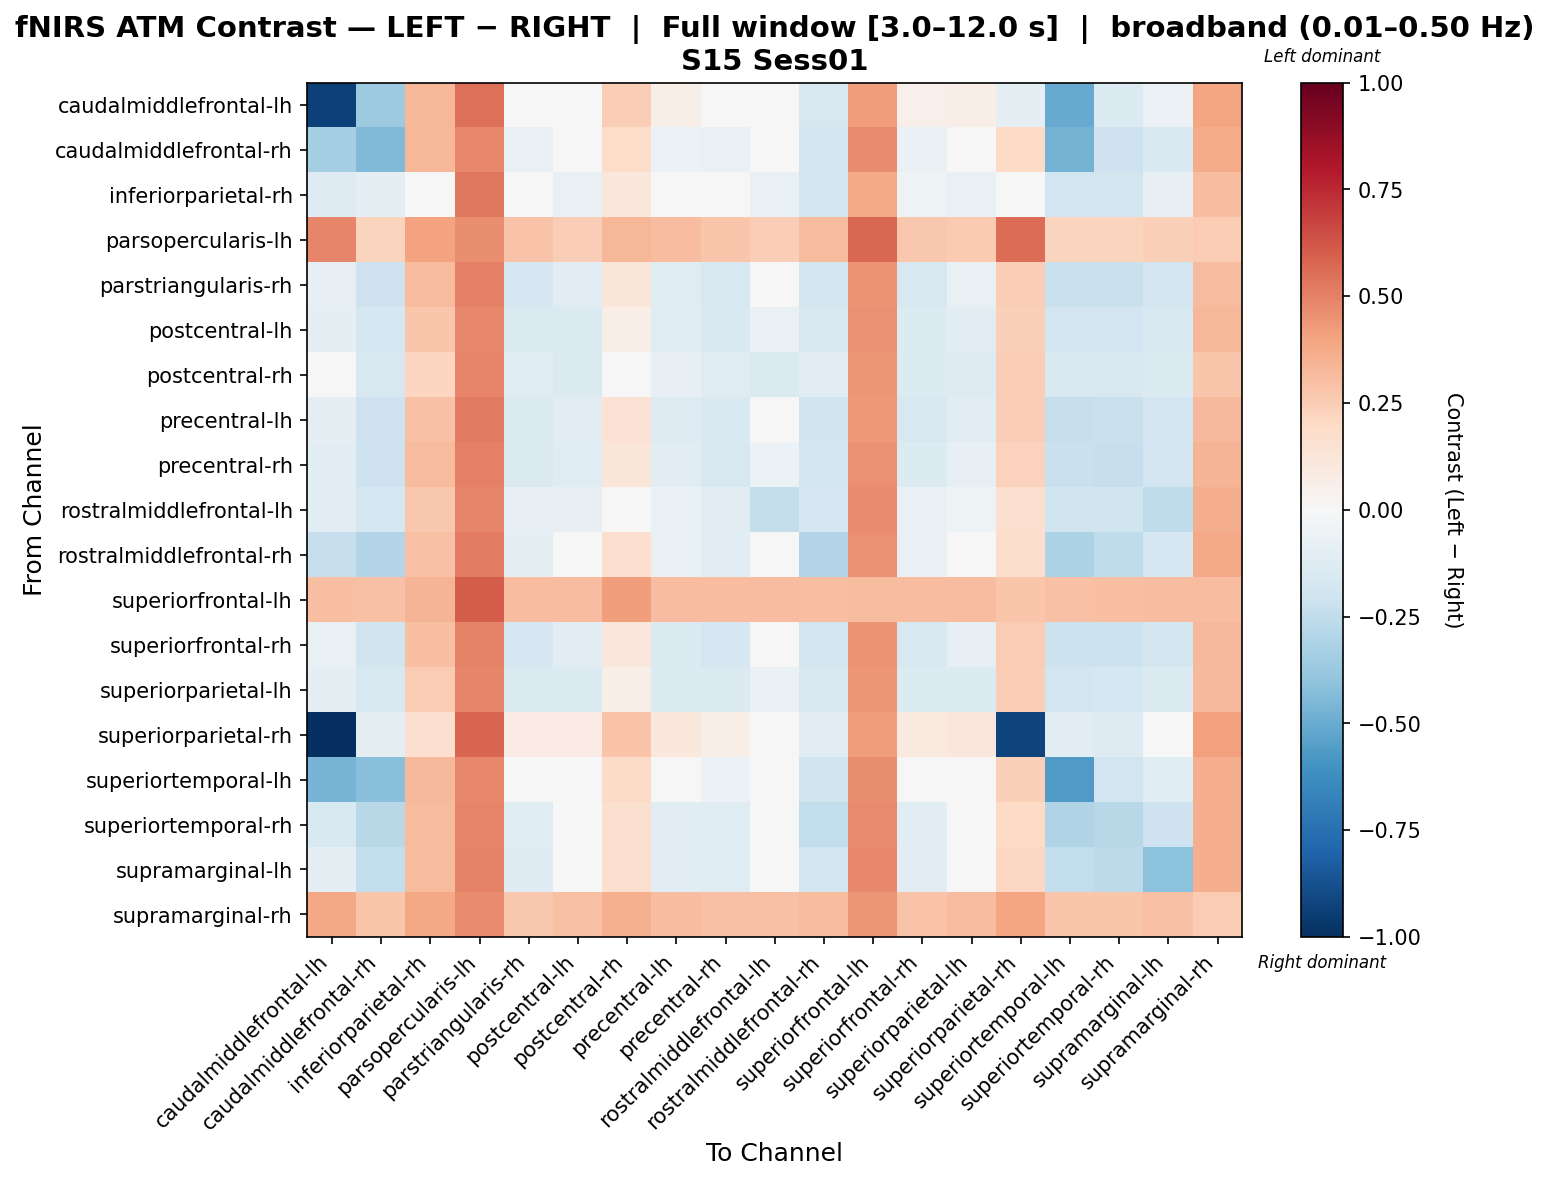

The file beside this chart, header and first rows:
, caudalmiddlefrontal-lh, caudalmiddlefrontal-rh, inferiorparietal-rh, parsopercularis-lh, parstriangularis-rh, postcentral-lh, postcentral-rh, precentral-lh, precentral-rh, rostralmiddlefrontal-lh, rostralmiddlefrontal-rh, superiorfrontal-lh, superiorfrontal-rh, superiorparietal-lh, superiorparietal-rh, superiortemporal-lh, superiortemporal-rh, supramarginal-lh, supramarginal-rh
caudalmiddlefrontal-lh, -0.9338, -0.3624, 0.3285, 0.5494, 0.0406, 0.0406, 0.2431, 0.06059, 0.02061, 0.03333, -0.1596, 0.4177, 0.05393, 0.06726, -0.08775, -0.5039, -0.1377, -0.06156, 0.3911
caudalmiddlefrontal-rh, -0.3352, -0.442, 0.3296, 0.4832, -0.07496, -0.002136, 0.1839, -0.05913, -0.07259, 0.01264, -0.1909, 0.4734, -0.06441, 0.02425, 0.2009, -0.4738, -0.2057, -0.1548, 0.3678
inferiorparietal-rh, -0.1261, -0.0975, -0.03769, 0.5265, -0.04618, -0.07208, 0.1142, -0.04618, -0.04618, -0.07208, -0.1856, 0.3823, -0.0505, -0.0764, -0.01684, -0.1899, -0.1856, -0.08024, 0.3061
parsopercularis-lh, 0.4857, 0.2196, 0.4053, 0.463, 0.2858, 0.248, 0.3284, 0.3047, 0.2811, 0.248, 0.313, 0.5756, 0.2717, 0.261, 0.5596, 0.2196, 0.2243, 0.2385, 0.2575
parstriangularis-rh, -0.08291, -0.2064, 0.3184, 0.5058, -0.1693, -0.116, 0.1202, -0.1206, -0.1632, -0.03517, -0.1873, 0.4492, -0.1596, -0.0776, 0.2454, -0.222, -0.2238, -0.1892, 0.3141
postcentral-lh, -0.0955, -0.174, 0.2754, 0.481, -0.1457, -0.1457, 0.06706, -0.1208, -0.1519, -0.07606, -0.1575, 0.4593, -0.1333, -0.1084, 0.2363, -0.193, -0.1947, -0.156, 0.3335
postcentral-rh, -0.02591, -0.1624, 0.2174, 0.491, -0.1203, -0.1458, -0.04577, -0.07856, -0.1245, -0.1458, -0.1086, 0.4406, -0.133, -0.1253, 0.2488, -0.1541, -0.1581, -0.1455, 0.2757
precentral-lh, -0.0876, -0.2055, 0.2954, 0.5228, -0.1464, -0.1153, 0.1452, -0.127, -0.1506, -0.02842, -0.1967, 0.4313, -0.1592, -0.1064, 0.2435, -0.2272, -0.223, -0.1884, 0.3236
precentral-rh, -0.1098, -0.2101, 0.3157, 0.5048, -0.1408, -0.1218, 0.1243, -0.1108, -0.1588, -0.05614, -0.1922, 0.4534, -0.1331, -0.08413, 0.2287, -0.2266, -0.2282, -0.1929, 0.3386
rostralmiddlefrontal-lh, -0.1111, -0.176, 0.2691, 0.4921, -0.08551, -0.08551, 0.0478, -0.06273, -0.1026, -0.2406, -0.1681, 0.4755, -0.07412, -0.05134, 0.1663, -0.2011, -0.2023, -0.2504, 0.3604
rostralmiddlefrontal-rh, -0.2344, -0.2919, 0.2963, 0.5114, -0.08676, -0.04507, 0.1648, -0.06915, -0.1044, -0.02624, -0.2907, 0.4592, -0.07502, -0.0216, 0.1754, -0.3128, -0.2502, -0.1759, 0.3771
superiorfrontal-lh, 0.2975, 0.2929, 0.3394, 0.6022, 0.3064, 0.3064, 0.4165, 0.3064, 0.3064, 0.3064, 0.2975, 0.3174, 0.3064, 0.3064, 0.2747, 0.2929, 0.2975, 0.3112, 0.3064
superiorfrontal-rh, -0.07374, -0.1999, 0.3033, 0.4934, -0.1692, -0.1153, 0.1108, -0.138, -0.1692, -0.02837, -0.1797, 0.4483, -0.163, -0.08209, 0.2556, -0.2153, -0.2172, -0.1824, 0.322
superiorparietal-lh, -0.09118, -0.1582, 0.2506, 0.487, -0.1404, -0.1404, 0.06194, -0.1404, -0.1404, -0.06459, -0.1587, 0.4444, -0.1404, -0.1336, 0.244, -0.1835, -0.1789, -0.1401, 0.3229
superiorparietal-rh, -1.0, -0.09347, 0.1656, 0.5832, 0.08363, 0.08363, 0.2836, 0.106, 0.06128, 0.001686, -0.1131, 0.4141, 0.09853, 0.1134, -0.9255, -0.1134, -0.1253, -0.03045, 0.4066
superiortemporal-lh, -0.4662, -0.4176, 0.3254, 0.4813, -0.04274, 0.009279, 0.192, -0.02673, -0.05875, 0.01994, -0.1975, 0.4655, -0.03207, 0.03063, 0.2357, -0.5676, -0.1911, -0.1236, 0.3641
superiortemporal-rh, -0.1543, -0.28, 0.3182, 0.4845, -0.1224, -0.04148, 0.1563, -0.1063, -0.1183, -0.01961, -0.2457, 0.473, -0.1117, -0.01463, 0.2, -0.3003, -0.2793, -0.2036, 0.3656
supramarginal-lh, -0.09542, -0.2446, 0.3202, 0.4928, -0.1252, -0.04402, 0.1579, -0.1085, -0.1216, -0.04447, -0.1918, 0.4775, -0.114, -0.01613, 0.2089, -0.2446, -0.2603, -0.4126, 0.3659
supramarginal-rh, 0.3857, 0.274, 0.3851, 0.475, 0.2711, 0.2935, 0.3583, 0.3113, 0.2912, 0.2935, 0.3187, 0.4389, 0.2845, 0.3092, 0.392, 0.2807, 0.2784, 0.2917, 0.2577
